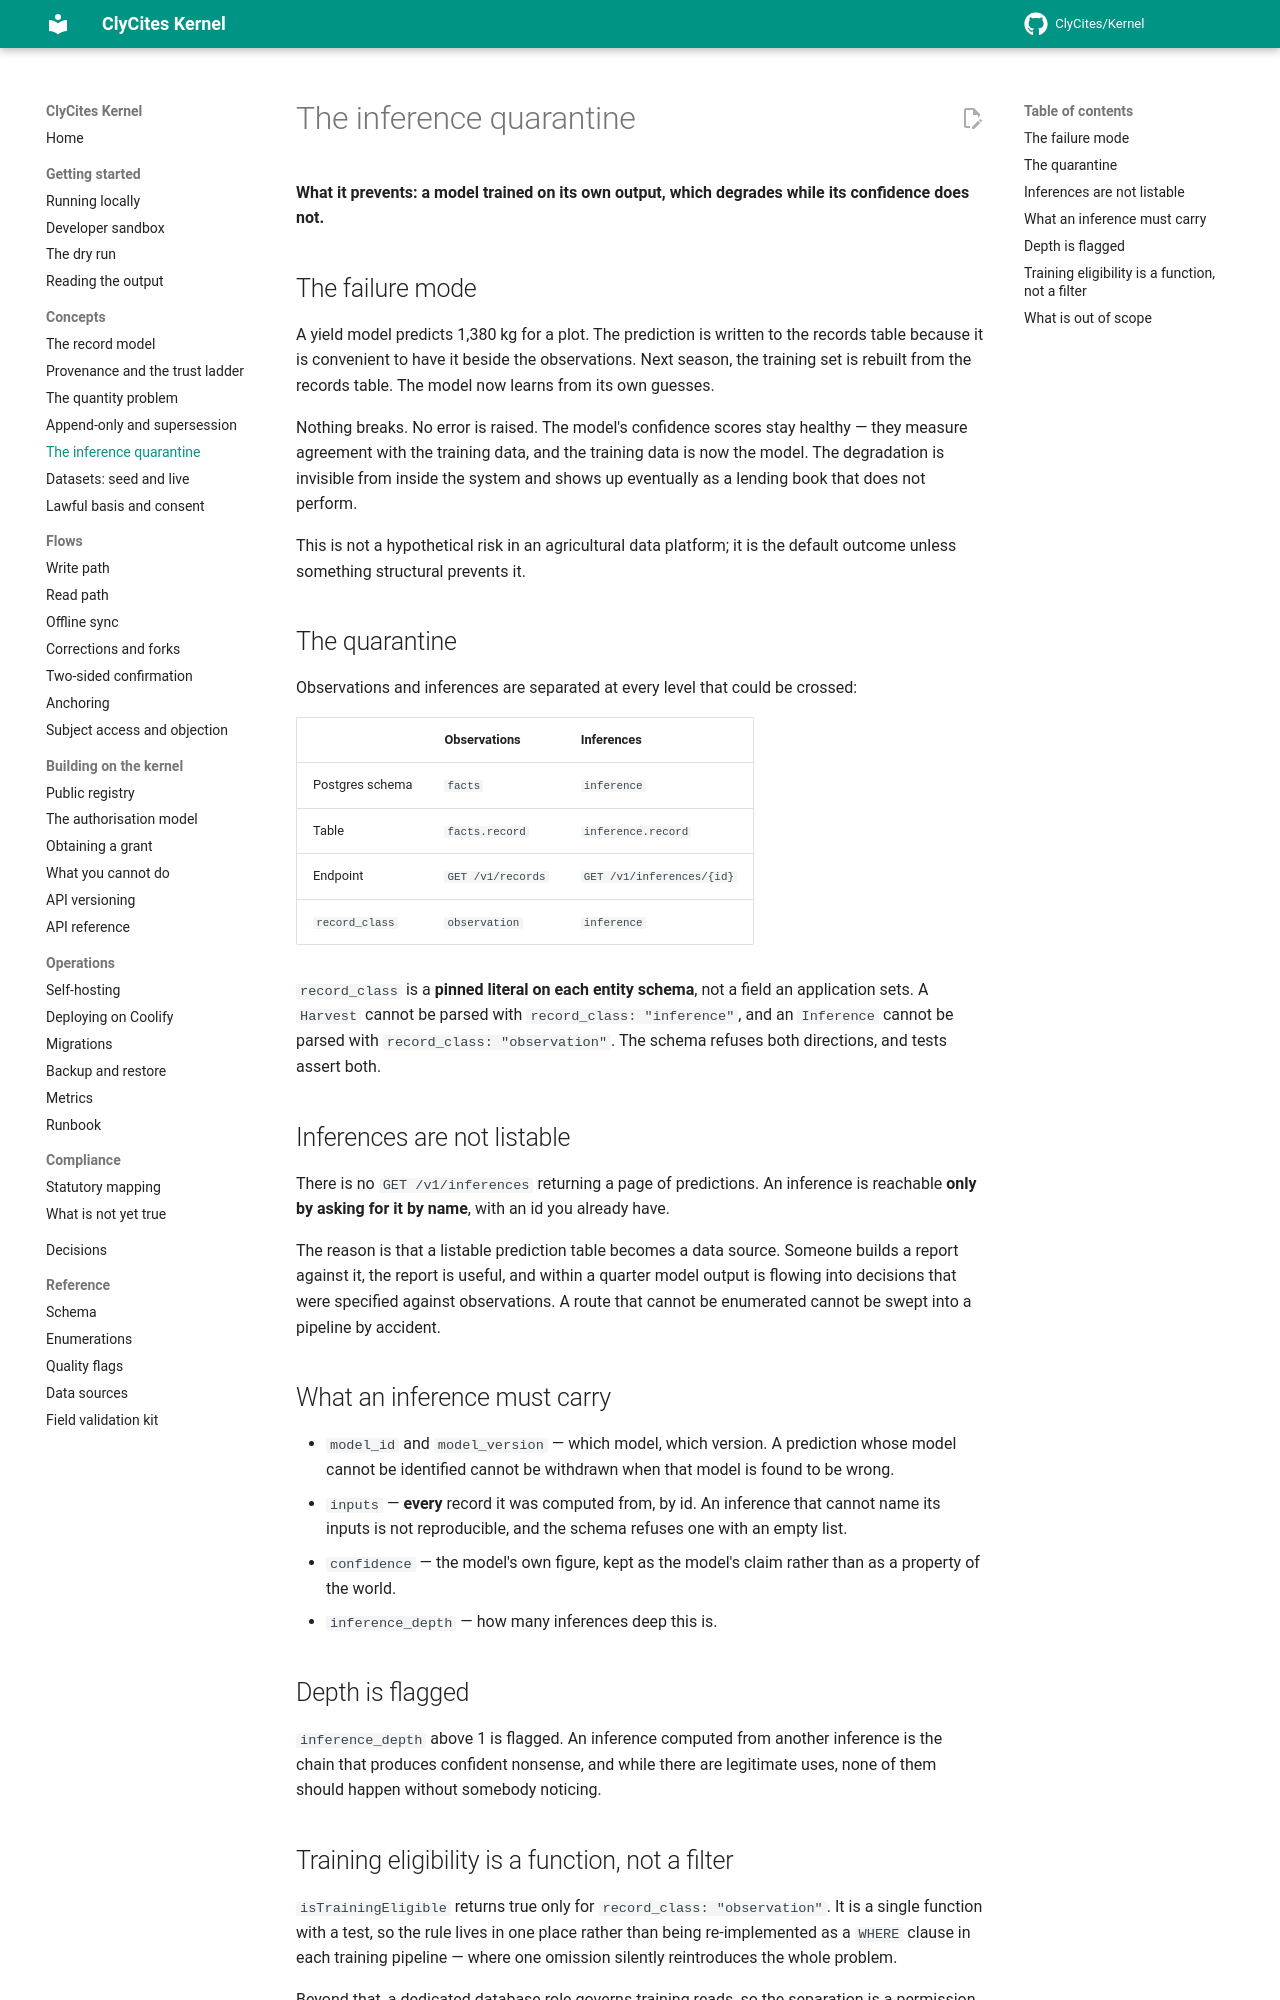

repository: ClyCites/Kernel · page: dev/concepts/inference-quarantine/index.html · generator: mkdocs

# The inference quarantine

**What it prevents: a model trained on its own output, which degrades while its
confidence does not.**

## The failure mode

A yield model predicts 1,380 kg for a plot. The prediction is written to the
records table because it is convenient to have it beside the observations. Next
season, the training set is rebuilt from the records table. The model now learns
from its own guesses.

Nothing breaks. No error is raised. The model's confidence scores stay healthy —
they measure agreement with the training data, and the training data is now the
model. The degradation is invisible from inside the system and shows up
eventually as a lending book that does not perform.

This is not a hypothetical risk in an agricultural data platform; it is the
default outcome unless something structural prevents it.

## The quarantine

Observations and inferences are separated at every level that could be crossed:

| | Observations | Inferences |
|---|---|---|
| Postgres schema | `facts` | `inference` |
| Table | `facts.record` | `inference.record` |
| Endpoint | `GET /v1/records` | `GET /v1/inferences/{id}` |
| `record_class` | `observation` | `inference` |

`record_class` is a **pinned literal on each entity schema**, not a field an
application sets. A `Harvest` cannot be parsed with `record_class: "inference"`,
and an `Inference` cannot be parsed with `record_class: "observation"`. The
schema refuses both directions, and tests assert both.

## Inferences are not listable

There is no `GET /v1/inferences` returning a page of predictions. An inference
is reachable **only by asking for it by name**, with an id you already have.

The reason is that a listable prediction table becomes a data source. Someone
builds a report against it, the report is useful, and within a quarter model
output is flowing into decisions that were specified against observations. A
route that cannot be enumerated cannot be swept into a pipeline by accident.

## What an inference must carry

- `model_id` and `model_version` — which model, which version. A prediction
  whose model cannot be identified cannot be withdrawn when that model is found
  to be wrong.
- `inputs` — **every** record it was computed from, by id. An inference that
  cannot name its inputs is not reproducible, and the schema refuses one with an
  empty list.
- `confidence` — the model's own figure, kept as the model's claim rather than
  as a property of the world.
- `inference_depth` — how many inferences deep this is.

## Depth is flagged

`inference_depth` above 1 is flagged. An inference computed from another
inference is the chain that produces confident nonsense, and while there are
legitimate uses, none of them should happen without somebody noticing.
